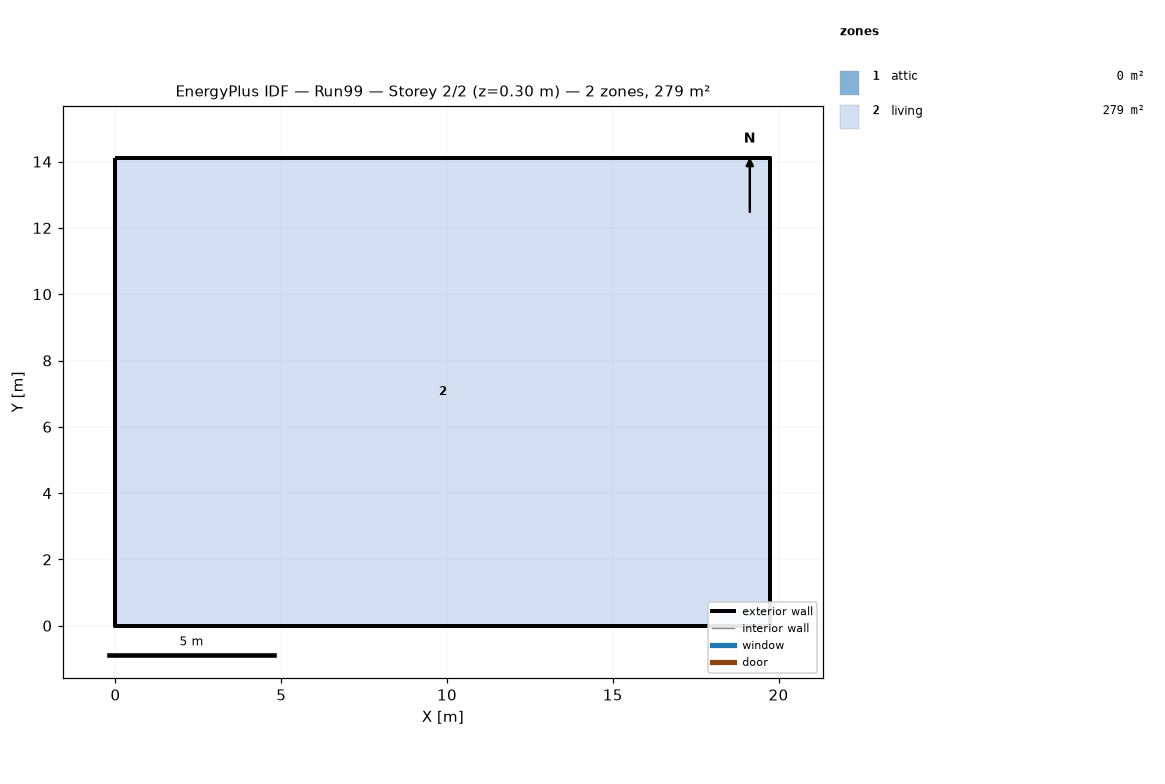
=== STOREY PLAN SPEC (per zone: floor XY polygon, exterior-wall plan segments, windows/doors) ===
zone 1: attic  (0.0 m²)
  exterior wall: (19.75, 0.00) – (19.75, 14.11) – (19.75, 7.05)  [21.2 m]
  exterior wall: (0.00, 14.11) – (0.00, 0.00) – (0.00, 7.05)  [21.2 m]
zone 2: living  (278.7 m²)
  floor: (0.00, 0.00) (0.00, 14.11) (19.75, 14.11) (19.75, 0.00)
  exterior wall: (0.00, 0.00) – (19.75, 0.00)  [19.8 m]
  exterior wall: (19.75, 0.00) – (19.75, 14.11)  [14.1 m]
  exterior wall: (19.75, 14.11) – (0.00, 14.11)  [19.8 m]
  exterior wall: (0.00, 14.11) – (0.00, 0.00)  [14.1 m]

=== DERIVED (storey summary) ===
Building: Run99
Storey: 2 of 2  (floor level z = 0.30 m)
Storey gross floor area: 278.7 m²
Zones on this storey: 2
  - attic: floor 0.0 m²; exterior wall 42.3 m (19.4 m²); WWR 0.0%
  - living: floor 278.7 m²; exterior wall 67.7 m (165.1 m²); WWR 0.0%
Zone adjacency: (none detected)